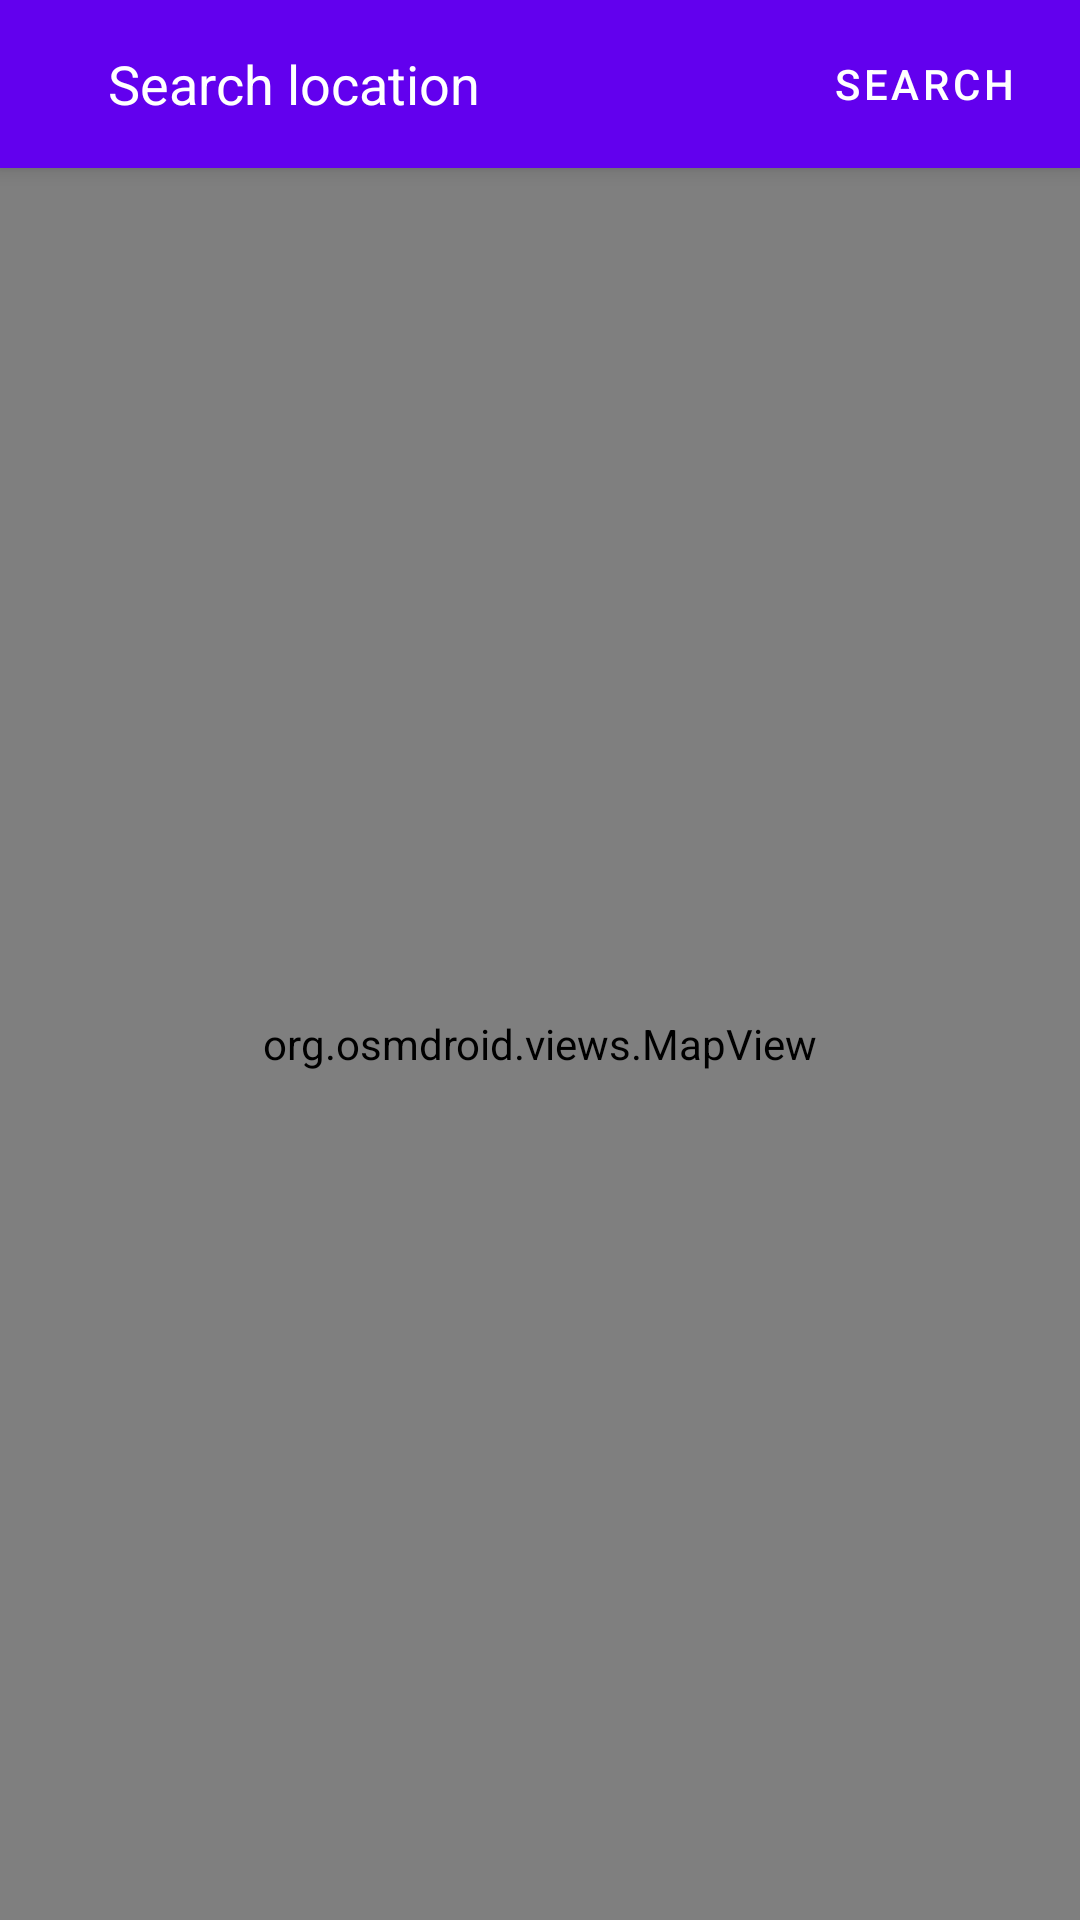

Produce the Android XML layout that renders to this screen, including the resource entries it uses.
<!-- AndroidManifest.xml: application theme Theme.INS -->
<!-- res/layout/activity_simple_loc.xml -->
<?xml version="1.0" encoding="utf-8"?>
<androidx.drawerlayout.widget.DrawerLayout
    xmlns:android="http://schemas.android.com/apk/res/android"
    xmlns:app="http://schemas.android.com/apk/res-auto"
    xmlns:tools="http://schemas.android.com/tools"
    android:id="@+id/owner_drawer_layout"
    android:layout_width="match_parent"
    android:layout_height="match_parent"
    android:fitsSystemWindows="true"
    tools:context=".Owner"
    tools:openDrawer="start">

    
    <LinearLayout
        android:id="@+id/main_content_owner_linear"
        android:layout_width="match_parent"
        android:layout_height="match_parent"
        android:orientation="vertical">

        
        <LinearLayout
            android:id="@+id/o_autocomplete_container_top"
            android:layout_width="match_parent"
            android:layout_height="?attr/actionBarSize"
            android:orientation="horizontal"
            android:gravity="center_vertical"
            android:paddingStart="4dp"
            android:paddingEnd="8dp"
            android:background="?attr/colorPrimary"
            android:elevation="4dp">

            <ImageButton
                android:id="@+id/owner_hamburger_icon"
                android:layout_width="wrap_content"
                android:layout_height="match_parent"
                android:src="@drawable/ic_menu_24"
                android:background="?attr/selectableItemBackgroundBorderless"
                android:contentDescription="Open navigation drawer"
                android:paddingStart="12dp"
                android:paddingEnd="12dp"/>

            <AutoCompleteTextView
                android:id="@+id/o_autocomplete"
                android:layout_width="0dp"
                android:layout_height="wrap_content"
                android:minHeight="48dp"
                android:layout_weight="1"
                android:hint="Search location"
                android:paddingStart="8dp"
                android:paddingEnd="8dp"
                android:textColor="?attr/colorOnPrimary"
                android:textColorHint="?attr/colorOnPrimary"
                android:background="@null"
                android:inputType="textPostalAddress"
                android:maxLines="1"
                android:completionThreshold="2" />

            <Button
                android:id="@+id/btn_search_loc"
                style="@style/Widget.MaterialComponents.Button.TextButton"
                android:layout_width="wrap_content"
                android:layout_height="wrap_content"
                android:minHeight="48dp"
                android:textColor="?attr/colorOnPrimary"
                android:text="Search" />
        </LinearLayout>

        
        <RelativeLayout
            android:layout_width="match_parent"
            android:layout_height="0dp"
            android:layout_weight="1">

            <org.osmdroid.views.MapView
                android:id="@+id/mapViewUser"
                android:layout_width="match_parent"
                android:layout_height="match_parent" />

            <Button
                android:id="@+id/location_specific_button"
                android:layout_width="wrap_content"
                android:layout_height="wrap_content"
                android:text="Add map"
                android:layout_alignParentBottom="true"
                android:layout_centerHorizontal="true"
                android:layout_marginBottom="24dp"
                android:visibility="gone" />
        </RelativeLayout>

    </LinearLayout>

    
    <com.google.android.material.navigation.NavigationView
        android:id="@+id/owner_nav_view"
        android:layout_width="wrap_content"
        android:layout_height="match_parent"
        android:layout_gravity="start"
        android:fitsSystemWindows="true">

        <ScrollView
            android:id="@+id/nav_scroll_view"
            android:layout_width="match_parent"
            android:layout_height="match_parent"
            android:clipToPadding="false"
            android:paddingTop="?attr/actionBarSize">

        <LinearLayout
            android:id="@+id/nav_linear_layout_content"
            android:layout_width="match_parent"
            android:layout_height="wrap_content"
            android:orientation="vertical"
            android:paddingStart="16dp"
            android:paddingEnd="16dp"
            android:paddingBottom="16dp">

        <TextView
            android:layout_width="wrap_content"
            android:layout_height="wrap_content"
            android:text="My Work Summary"
            android:textSize="20sp"
            android:textStyle="bold"
            android:layout_marginBottom="16dp"/>

        <TextView
            android:id="@+id/nav_header_places_added"
            android:layout_width="wrap_content"
            android:layout_height="wrap_content"
            android:text="1) Places Registered:"
            android:textSize="17sp"
            android:textStyle="bold" />

        <LinearLayout
            android:id="@+id/nav_ll_places_added_list"
            android:layout_width="match_parent"
            android:layout_height="wrap_content"
            android:orientation="vertical"
            android:layout_marginStart="8dp"
            android:layout_marginTop="8dp"
            android:layout_marginBottom="16dp"/>

        <View
            android:layout_width="match_parent"
            android:layout_height="1dp"
            android:background="?android:attr/listDivider"
            android:layout_marginBottom="16dp"/>

        <TextView
            android:id="@+id/nav_header_floor_maps_added"
            android:layout_width="wrap_content"
            android:layout_height="wrap_content"
            android:text="2) Floor Maps Uploaded:"
            android:textSize="17sp"
            android:textStyle="bold" />

        <LinearLayout
            android:id="@+id/nav_ll_floor_maps_added_list"
            android:layout_width="match_parent"
            android:layout_height="wrap_content"
            android:orientation="vertical"
            android:layout_marginStart="8dp"
            android:layout_marginTop="8dp"/>
    </LinearLayout>
</ScrollView>
    </com.google.android.material.navigation.NavigationView>

    </androidx.drawerlayout.widget.DrawerLayout>
<!-- resources referenced by this layout -->
<resources>
  <style name="Theme.INS" parent="Theme.MaterialComponents.DayNight.NoActionBar">
          
          <item name="colorPrimary">@color/purple_500</item>
          <item name="colorPrimaryVariant">@color/purple_700</item>
          <item name="colorOnPrimary">@color/white</item>
          
          <item name="colorSecondary">@color/teal_200</item>
          <item name="colorSecondaryVariant">@color/teal_700</item>
          <item name="colorOnSecondary">@color/black</item>
          
          <item name="android:statusBarColor" tools:targetApi="l">?attr/colorPrimaryVariant</item>
          
  
          
          
      </style>
  <color name="purple_500">#FF6200EE</color>
  <color name="purple_700">#FF3700B3</color>
  <color name="white">#FFFFFFFF</color>
  <color name="teal_200">#FF03DAC5</color>
  <color name="teal_700">#FF018786</color>
  <color name="black">#FF000000</color>
</resources>
